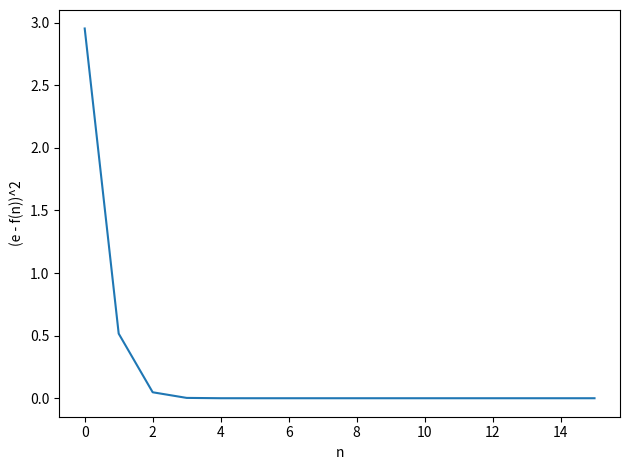

The matplotlib source for this figure:
from matplotlib import pyplot as plt
import numpy as np
m = 15
n = np.arange(0, m+1)
n[0] = 1
n= 1 / np.cumprod(n)
n = np.cumsum(n)
errors = (np.e - n)**2
plt.xlabel("n")
plt.ylabel("(e - f(n))^2")
plt.plot(np.arange(0, m+1), errors)
plt.tight_layout()
plt.show()
